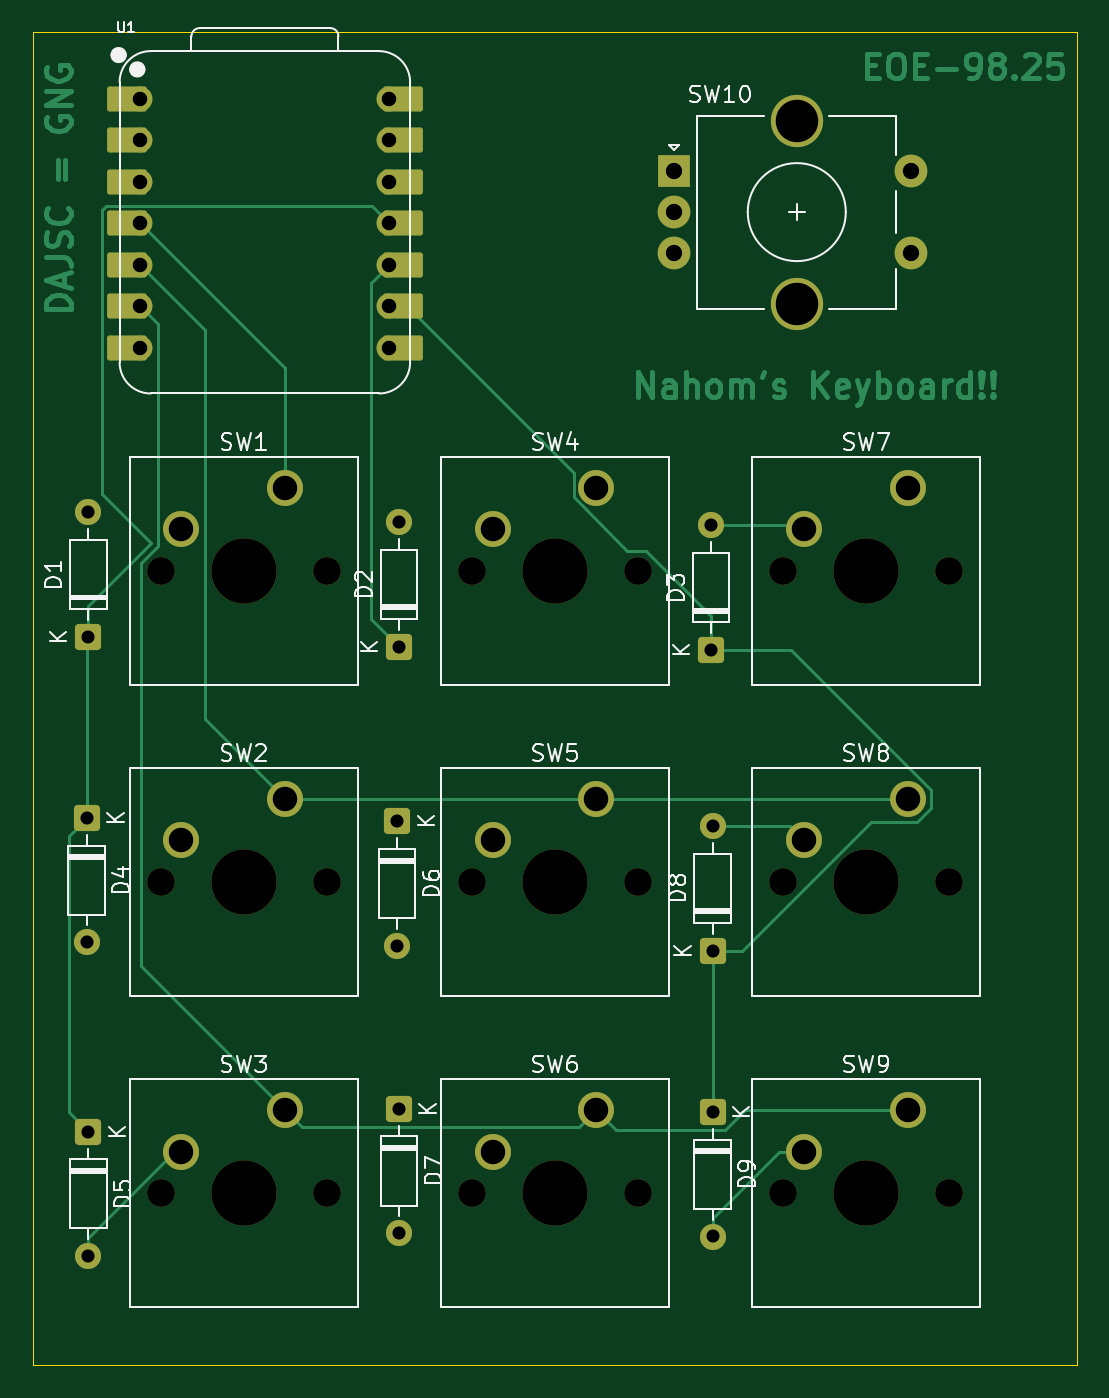
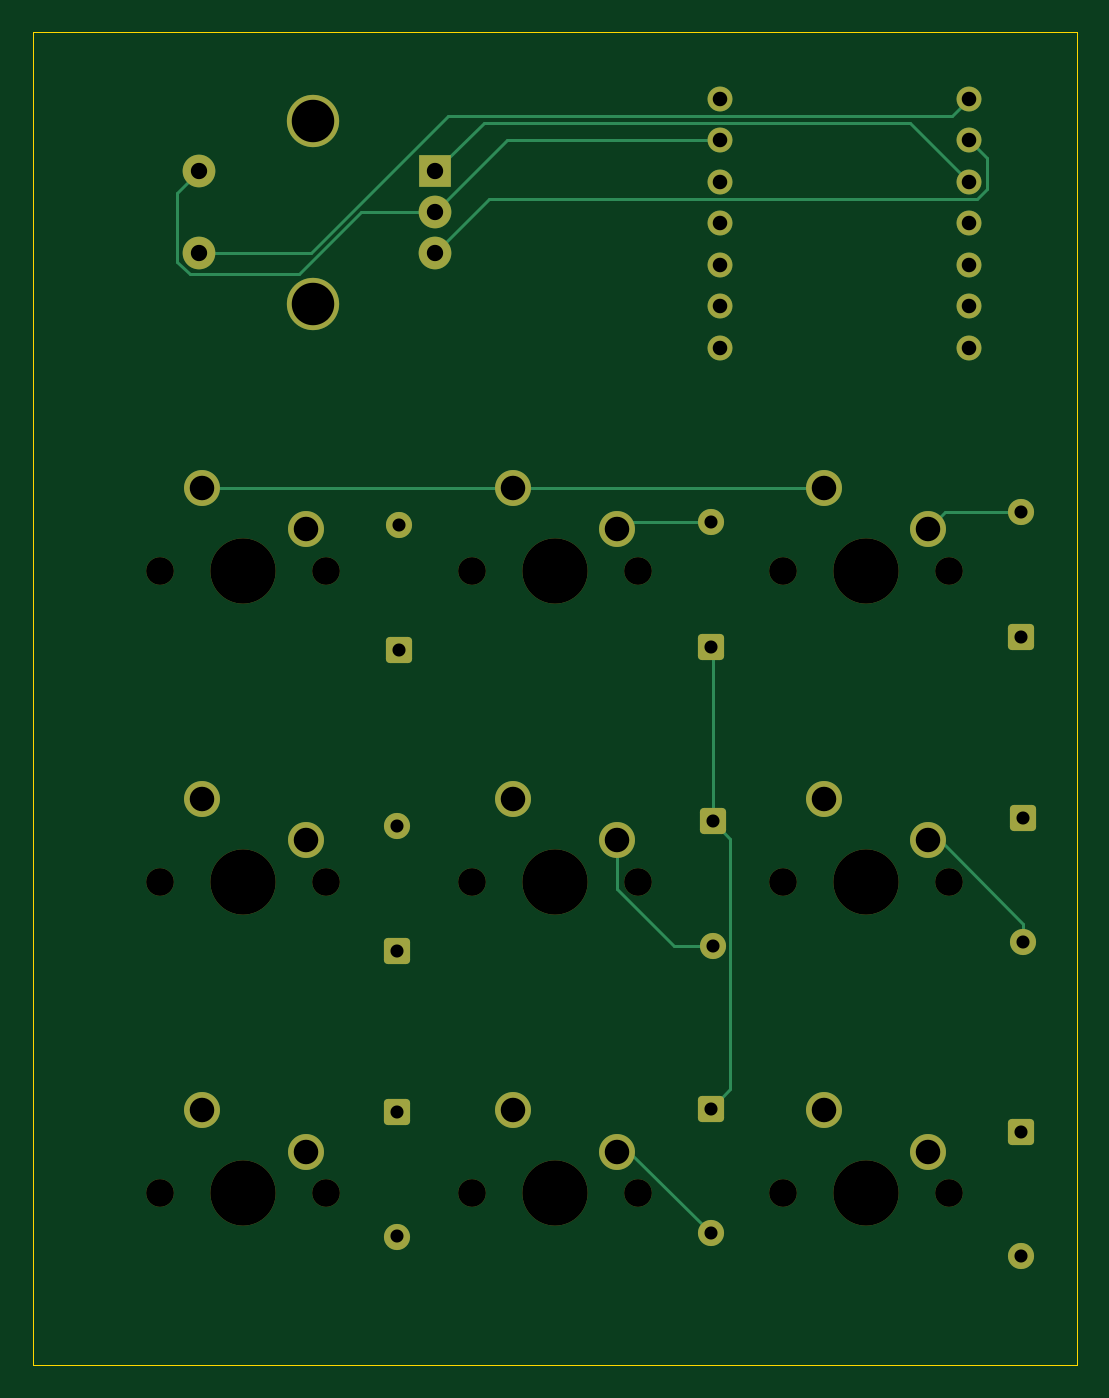
Circuit board: 11 layer files. Board 63.9 x 81.6 mm.
- bottom_copper: pcb-B_Cu.gbl (7703 bytes)
- bottom_mask: pcb-B_Mask.gbs (4133 bytes)
- paste: pcb-B_Paste.gbp (446 bytes)
- bottom_silk: pcb-B_Silkscreen.gbo (447 bytes)
- outline: pcb-Edge_Cuts.gm1 (600 bytes)
- top_copper: pcb-F_Cu.gtl (27595 bytes)
- top_mask: pcb-F_Mask.gts (4816 bytes)
- paste: pcb-F_Paste.gtp (446 bytes)
- top_silk: pcb-F_Silkscreen.gto (40870 bytes)
- drill: pcb-NPTH.drl (799 bytes)
- drill: pcb-PTH.drl (1485 bytes)

=== bottom_copper: pcb-B_Cu.gbl (7703 bytes, source omitted) ===
=== bottom_mask: pcb-B_Mask.gbs ===
%TF.GenerationSoftware,KiCad,Pcbnew,9.0.7*%
%TF.CreationDate,2026-03-16T17:05:51-05:00*%
%TF.ProjectId,pcb,7063622e-6b69-4636-9164-5f7063625858,rev?*%
%TF.SameCoordinates,Original*%
%TF.FileFunction,Soldermask,Bot*%
%TF.FilePolarity,Negative*%
%FSLAX46Y46*%
G04 Gerber Fmt 4.6, Leading zero omitted, Abs format (unit mm)*
G04 Created by KiCad (PCBNEW 9.0.7) date 2026-03-16 17:05:51*
%MOMM*%
%LPD*%
G01*
G04 APERTURE LIST*
G04 Aperture macros list*
%AMRoundRect*
0 Rectangle with rounded corners*
0 $1 Rounding radius*
0 $2 $3 $4 $5 $6 $7 $8 $9 X,Y pos of 4 corners*
0 Add a 4 corners polygon primitive as box body*
4,1,4,$2,$3,$4,$5,$6,$7,$8,$9,$2,$3,0*
0 Add four circle primitives for the rounded corners*
1,1,$1+$1,$2,$3*
1,1,$1+$1,$4,$5*
1,1,$1+$1,$6,$7*
1,1,$1+$1,$8,$9*
0 Add four rect primitives between the rounded corners*
20,1,$1+$1,$2,$3,$4,$5,0*
20,1,$1+$1,$4,$5,$6,$7,0*
20,1,$1+$1,$6,$7,$8,$9,0*
20,1,$1+$1,$8,$9,$2,$3,0*%
G04 Aperture macros list end*
%ADD10C,1.524000*%
%ADD11C,1.700000*%
%ADD12C,4.000000*%
%ADD13C,2.200000*%
%ADD14RoundRect,0.250000X-0.550000X0.550000X-0.550000X-0.550000X0.550000X-0.550000X0.550000X0.550000X0*%
%ADD15C,1.600000*%
%ADD16RoundRect,0.250000X0.550000X-0.550000X0.550000X0.550000X-0.550000X0.550000X-0.550000X-0.550000X0*%
%ADD17R,2.000000X2.000000*%
%ADD18C,2.000000*%
%ADD19C,3.200000*%
G04 APERTURE END LIST*
D10*
%TO.C,U1*%
X90073750Y-68567500D03*
X90073750Y-71107500D03*
X90073750Y-73647500D03*
X90073750Y-76187500D03*
X90073750Y-78727500D03*
X90073750Y-81267500D03*
X90073750Y-83807500D03*
X105313750Y-83807500D03*
X105313750Y-81267500D03*
X105313750Y-78727500D03*
X105313750Y-76187500D03*
X105313750Y-73647500D03*
X105313750Y-71107500D03*
X105313750Y-68567500D03*
%TD*%
D11*
%TO.C,SW3*%
X91320000Y-135550000D03*
D12*
X96400000Y-135550000D03*
D11*
X101480000Y-135550000D03*
D13*
X98940000Y-130470000D03*
X92590000Y-133010000D03*
%TD*%
D14*
%TO.C,D5*%
X86893750Y-131777500D03*
D15*
X86893750Y-139397500D03*
%TD*%
D14*
%TO.C,D6*%
X105793750Y-112777500D03*
D15*
X105793750Y-120397500D03*
%TD*%
D14*
%TO.C,D9*%
X125093750Y-130577500D03*
D15*
X125093750Y-138197500D03*
%TD*%
D11*
%TO.C,SW9*%
X129420000Y-135550000D03*
D12*
X134500000Y-135550000D03*
D11*
X139580000Y-135550000D03*
D13*
X137040000Y-130470000D03*
X130690000Y-133010000D03*
%TD*%
D11*
%TO.C,SW6*%
X110370000Y-135550000D03*
D12*
X115450000Y-135550000D03*
D11*
X120530000Y-135550000D03*
D13*
X117990000Y-130470000D03*
X111640000Y-133010000D03*
%TD*%
D11*
%TO.C,SW7*%
X129420000Y-97450000D03*
D12*
X134500000Y-97450000D03*
D11*
X139580000Y-97450000D03*
D13*
X137040000Y-92370000D03*
X130690000Y-94910000D03*
%TD*%
D16*
%TO.C,D2*%
X105893750Y-102097500D03*
D15*
X105893750Y-94477500D03*
%TD*%
D11*
%TO.C,SW2*%
X91320000Y-116500000D03*
D12*
X96400000Y-116500000D03*
D11*
X101480000Y-116500000D03*
D13*
X98940000Y-111420000D03*
X92590000Y-113960000D03*
%TD*%
D16*
%TO.C,D8*%
X125093750Y-120697500D03*
D15*
X125093750Y-113077500D03*
%TD*%
D14*
%TO.C,D7*%
X105893750Y-130377500D03*
D15*
X105893750Y-137997500D03*
%TD*%
D16*
%TO.C,D1*%
X86893750Y-101497500D03*
D15*
X86893750Y-93877500D03*
%TD*%
D16*
%TO.C,D3*%
X124993750Y-102297500D03*
D15*
X124993750Y-94677500D03*
%TD*%
D17*
%TO.C,SW10*%
X122750000Y-73000000D03*
D18*
X122750000Y-78000000D03*
X122750000Y-75500000D03*
D19*
X130250000Y-69900000D03*
X130250000Y-81100000D03*
D18*
X137250000Y-78000000D03*
X137250000Y-73000000D03*
%TD*%
D11*
%TO.C,SW5*%
X110370000Y-116500000D03*
D12*
X115450000Y-116500000D03*
D11*
X120530000Y-116500000D03*
D13*
X117990000Y-111420000D03*
X111640000Y-113960000D03*
%TD*%
D11*
%TO.C,SW8*%
X129420000Y-116500000D03*
D12*
X134500000Y-116500000D03*
D11*
X139580000Y-116500000D03*
D13*
X137040000Y-111420000D03*
X130690000Y-113960000D03*
%TD*%
D11*
%TO.C,SW1*%
X91320000Y-97450000D03*
D12*
X96400000Y-97450000D03*
D11*
X101480000Y-97450000D03*
D13*
X98940000Y-92370000D03*
X92590000Y-94910000D03*
%TD*%
D14*
%TO.C,D4*%
X86793750Y-112577500D03*
D15*
X86793750Y-120197500D03*
%TD*%
D11*
%TO.C,SW4*%
X110370000Y-97450000D03*
D12*
X115450000Y-97450000D03*
D11*
X120530000Y-97450000D03*
D13*
X117990000Y-92370000D03*
X111640000Y-94910000D03*
%TD*%
M02*

=== paste: pcb-B_Paste.gbp ===
%TF.GenerationSoftware,KiCad,Pcbnew,9.0.7*%
%TF.CreationDate,2026-03-16T17:05:51-05:00*%
%TF.ProjectId,pcb,7063622e-6b69-4636-9164-5f7063625858,rev?*%
%TF.SameCoordinates,Original*%
%TF.FileFunction,Paste,Bot*%
%TF.FilePolarity,Positive*%
%FSLAX46Y46*%
G04 Gerber Fmt 4.6, Leading zero omitted, Abs format (unit mm)*
G04 Created by KiCad (PCBNEW 9.0.7) date 2026-03-16 17:05:51*
%MOMM*%
%LPD*%
G01*
G04 APERTURE LIST*
G04 APERTURE END LIST*
M02*

=== bottom_silk: pcb-B_Silkscreen.gbo ===
%TF.GenerationSoftware,KiCad,Pcbnew,9.0.7*%
%TF.CreationDate,2026-03-16T17:05:51-05:00*%
%TF.ProjectId,pcb,7063622e-6b69-4636-9164-5f7063625858,rev?*%
%TF.SameCoordinates,Original*%
%TF.FileFunction,Legend,Bot*%
%TF.FilePolarity,Positive*%
%FSLAX46Y46*%
G04 Gerber Fmt 4.6, Leading zero omitted, Abs format (unit mm)*
G04 Created by KiCad (PCBNEW 9.0.7) date 2026-03-16 17:05:51*
%MOMM*%
%LPD*%
G01*
G04 APERTURE LIST*
G04 APERTURE END LIST*
M02*

=== outline: pcb-Edge_Cuts.gm1 ===
%TF.GenerationSoftware,KiCad,Pcbnew,9.0.7*%
%TF.CreationDate,2026-03-16T17:05:51-05:00*%
%TF.ProjectId,pcb,7063622e-6b69-4636-9164-5f7063625858,rev?*%
%TF.SameCoordinates,Original*%
%TF.FileFunction,Profile,NP*%
%FSLAX46Y46*%
G04 Gerber Fmt 4.6, Leading zero omitted, Abs format (unit mm)*
G04 Created by KiCad (PCBNEW 9.0.7) date 2026-03-16 17:05:51*
%MOMM*%
%LPD*%
G01*
G04 APERTURE LIST*
%TA.AperFunction,Profile*%
%ADD10C,0.050000*%
%TD*%
G04 APERTURE END LIST*
D10*
X83493750Y-64487500D02*
X147405750Y-64487500D01*
X147405750Y-146087500D01*
X83493750Y-146087500D01*
X83493750Y-64487500D01*
M02*

=== top_copper: pcb-F_Cu.gtl (27595 bytes, source omitted) ===
=== top_mask: pcb-F_Mask.gts ===
%TF.GenerationSoftware,KiCad,Pcbnew,9.0.7*%
%TF.CreationDate,2026-03-16T17:05:51-05:00*%
%TF.ProjectId,pcb,7063622e-6b69-4636-9164-5f7063625858,rev?*%
%TF.SameCoordinates,Original*%
%TF.FileFunction,Soldermask,Top*%
%TF.FilePolarity,Negative*%
%FSLAX46Y46*%
G04 Gerber Fmt 4.6, Leading zero omitted, Abs format (unit mm)*
G04 Created by KiCad (PCBNEW 9.0.7) date 2026-03-16 17:05:51*
%MOMM*%
%LPD*%
G01*
G04 APERTURE LIST*
G04 Aperture macros list*
%AMRoundRect*
0 Rectangle with rounded corners*
0 $1 Rounding radius*
0 $2 $3 $4 $5 $6 $7 $8 $9 X,Y pos of 4 corners*
0 Add a 4 corners polygon primitive as box body*
4,1,4,$2,$3,$4,$5,$6,$7,$8,$9,$2,$3,0*
0 Add four circle primitives for the rounded corners*
1,1,$1+$1,$2,$3*
1,1,$1+$1,$4,$5*
1,1,$1+$1,$6,$7*
1,1,$1+$1,$8,$9*
0 Add four rect primitives between the rounded corners*
20,1,$1+$1,$2,$3,$4,$5,0*
20,1,$1+$1,$4,$5,$6,$7,0*
20,1,$1+$1,$6,$7,$8,$9,0*
20,1,$1+$1,$8,$9,$2,$3,0*%
G04 Aperture macros list end*
%ADD10RoundRect,0.152400X1.063600X0.609600X-1.063600X0.609600X-1.063600X-0.609600X1.063600X-0.609600X0*%
%ADD11C,1.524000*%
%ADD12RoundRect,0.152400X-1.063600X-0.609600X1.063600X-0.609600X1.063600X0.609600X-1.063600X0.609600X0*%
%ADD13C,1.700000*%
%ADD14C,4.000000*%
%ADD15C,2.200000*%
%ADD16RoundRect,0.250000X-0.550000X0.550000X-0.550000X-0.550000X0.550000X-0.550000X0.550000X0.550000X0*%
%ADD17C,1.600000*%
%ADD18RoundRect,0.250000X0.550000X-0.550000X0.550000X0.550000X-0.550000X0.550000X-0.550000X-0.550000X0*%
%ADD19R,2.000000X2.000000*%
%ADD20C,2.000000*%
%ADD21C,3.200000*%
G04 APERTURE END LIST*
D10*
%TO.C,U1*%
X89238750Y-68567500D03*
D11*
X90073750Y-68567500D03*
D10*
X89238750Y-71107500D03*
D11*
X90073750Y-71107500D03*
D10*
X89238750Y-73647500D03*
D11*
X90073750Y-73647500D03*
D10*
X89238750Y-76187500D03*
D11*
X90073750Y-76187500D03*
D10*
X89238750Y-78727500D03*
D11*
X90073750Y-78727500D03*
D10*
X89238750Y-81267500D03*
D11*
X90073750Y-81267500D03*
D10*
X89238750Y-83807500D03*
D11*
X90073750Y-83807500D03*
X105313750Y-83807500D03*
D12*
X106148750Y-83807500D03*
D11*
X105313750Y-81267500D03*
D12*
X106148750Y-81267500D03*
D11*
X105313750Y-78727500D03*
D12*
X106148750Y-78727500D03*
D11*
X105313750Y-76187500D03*
D12*
X106148750Y-76187500D03*
D11*
X105313750Y-73647500D03*
D12*
X106148750Y-73647500D03*
D11*
X105313750Y-71107500D03*
D12*
X106148750Y-71107500D03*
D11*
X105313750Y-68567500D03*
D12*
X106148750Y-68567500D03*
%TD*%
D13*
%TO.C,SW3*%
X91320000Y-135550000D03*
D14*
X96400000Y-135550000D03*
D13*
X101480000Y-135550000D03*
D15*
X98940000Y-130470000D03*
X92590000Y-133010000D03*
%TD*%
D16*
%TO.C,D5*%
X86893750Y-131777500D03*
D17*
X86893750Y-139397500D03*
%TD*%
D16*
%TO.C,D6*%
X105793750Y-112777500D03*
D17*
X105793750Y-120397500D03*
%TD*%
D16*
%TO.C,D9*%
X125093750Y-130577500D03*
D17*
X125093750Y-138197500D03*
%TD*%
D13*
%TO.C,SW9*%
X129420000Y-135550000D03*
D14*
X134500000Y-135550000D03*
D13*
X139580000Y-135550000D03*
D15*
X137040000Y-130470000D03*
X130690000Y-133010000D03*
%TD*%
D13*
%TO.C,SW6*%
X110370000Y-135550000D03*
D14*
X115450000Y-135550000D03*
D13*
X120530000Y-135550000D03*
D15*
X117990000Y-130470000D03*
X111640000Y-133010000D03*
%TD*%
D13*
%TO.C,SW7*%
X129420000Y-97450000D03*
D14*
X134500000Y-97450000D03*
D13*
X139580000Y-97450000D03*
D15*
X137040000Y-92370000D03*
X130690000Y-94910000D03*
%TD*%
D18*
%TO.C,D2*%
X105893750Y-102097500D03*
D17*
X105893750Y-94477500D03*
%TD*%
D13*
%TO.C,SW2*%
X91320000Y-116500000D03*
D14*
X96400000Y-116500000D03*
D13*
X101480000Y-116500000D03*
D15*
X98940000Y-111420000D03*
X92590000Y-113960000D03*
%TD*%
D18*
%TO.C,D8*%
X125093750Y-120697500D03*
D17*
X125093750Y-113077500D03*
%TD*%
D16*
%TO.C,D7*%
X105893750Y-130377500D03*
D17*
X105893750Y-137997500D03*
%TD*%
D18*
%TO.C,D1*%
X86893750Y-101497500D03*
D17*
X86893750Y-93877500D03*
%TD*%
D18*
%TO.C,D3*%
X124993750Y-102297500D03*
D17*
X124993750Y-94677500D03*
%TD*%
D19*
%TO.C,SW10*%
X122750000Y-73000000D03*
D20*
X122750000Y-78000000D03*
X122750000Y-75500000D03*
D21*
X130250000Y-69900000D03*
X130250000Y-81100000D03*
D20*
X137250000Y-78000000D03*
X137250000Y-73000000D03*
%TD*%
D13*
%TO.C,SW5*%
X110370000Y-116500000D03*
D14*
X115450000Y-116500000D03*
D13*
X120530000Y-116500000D03*
D15*
X117990000Y-111420000D03*
X111640000Y-113960000D03*
%TD*%
D13*
%TO.C,SW8*%
X129420000Y-116500000D03*
D14*
X134500000Y-116500000D03*
D13*
X139580000Y-116500000D03*
D15*
X137040000Y-111420000D03*
X130690000Y-113960000D03*
%TD*%
D13*
%TO.C,SW1*%
X91320000Y-97450000D03*
D14*
X96400000Y-97450000D03*
D13*
X101480000Y-97450000D03*
D15*
X98940000Y-92370000D03*
X92590000Y-94910000D03*
%TD*%
D16*
%TO.C,D4*%
X86793750Y-112577500D03*
D17*
X86793750Y-120197500D03*
%TD*%
D13*
%TO.C,SW4*%
X110370000Y-97450000D03*
D14*
X115450000Y-97450000D03*
D13*
X120530000Y-97450000D03*
D15*
X117990000Y-92370000D03*
X111640000Y-94910000D03*
%TD*%
M02*

=== paste: pcb-F_Paste.gtp ===
%TF.GenerationSoftware,KiCad,Pcbnew,9.0.7*%
%TF.CreationDate,2026-03-16T17:05:51-05:00*%
%TF.ProjectId,pcb,7063622e-6b69-4636-9164-5f7063625858,rev?*%
%TF.SameCoordinates,Original*%
%TF.FileFunction,Paste,Top*%
%TF.FilePolarity,Positive*%
%FSLAX46Y46*%
G04 Gerber Fmt 4.6, Leading zero omitted, Abs format (unit mm)*
G04 Created by KiCad (PCBNEW 9.0.7) date 2026-03-16 17:05:51*
%MOMM*%
%LPD*%
G01*
G04 APERTURE LIST*
G04 APERTURE END LIST*
M02*

=== top_silk: pcb-F_Silkscreen.gto (40870 bytes, source omitted) ===
=== drill: pcb-NPTH.drl ===
M48
; DRILL file {KiCad 9.0.7} date 2026-03-16T17:06:06-0500
; FORMAT={-:-/ absolute / metric / decimal}
; #@! TF.CreationDate,2026-03-16T17:06:06-05:00
; #@! TF.GenerationSoftware,Kicad,Pcbnew,9.0.7
; #@! TF.FileFunction,NonPlated,1,2,NPTH
FMAT,2
METRIC
; #@! TA.AperFunction,NonPlated,NPTH,ComponentDrill
T1C1.700
; #@! TA.AperFunction,NonPlated,NPTH,ComponentDrill
T2C4.000
%
G90
G05
T1
X91.32Y-97.45
X91.32Y-116.5
X91.32Y-135.55
X101.48Y-97.45
X101.48Y-116.5
X101.48Y-135.55
X110.37Y-97.45
X110.37Y-116.5
X110.37Y-135.55
X120.53Y-97.45
X120.53Y-116.5
X120.53Y-135.55
X129.42Y-97.45
X129.42Y-116.5
X129.42Y-135.55
X139.58Y-97.45
X139.58Y-116.5
X139.58Y-135.55
T2
X96.4Y-97.45
X96.4Y-116.5
X96.4Y-135.55
X115.45Y-97.45
X115.45Y-116.5
X115.45Y-135.55
X134.5Y-97.45
X134.5Y-116.5
X134.5Y-135.55
M30

=== drill: pcb-PTH.drl ===
M48
; DRILL file {KiCad 9.0.7} date 2026-03-16T17:06:06-0500
; FORMAT={-:-/ absolute / metric / decimal}
; #@! TF.CreationDate,2026-03-16T17:06:06-05:00
; #@! TF.GenerationSoftware,Kicad,Pcbnew,9.0.7
; #@! TF.FileFunction,Plated,1,2,PTH
FMAT,2
METRIC
; #@! TA.AperFunction,Plated,PTH,ComponentDrill
T1C0.800
; #@! TA.AperFunction,Plated,PTH,ComponentDrill
T2C0.889
; #@! TA.AperFunction,Plated,PTH,ComponentDrill
T3C1.000
; #@! TA.AperFunction,Plated,PTH,ComponentDrill
T4C1.500
; #@! TA.AperFunction,Plated,PTH,ComponentDrill
T5C2.600
%
G90
G05
T1
X86.794Y-112.578
X86.794Y-120.197
X86.894Y-93.877
X86.894Y-101.498
X86.894Y-131.778
X86.894Y-139.397
X105.794Y-112.777
X105.794Y-120.397
X105.894Y-94.477
X105.894Y-102.097
X105.894Y-130.377
X105.894Y-137.998
X124.994Y-94.677
X124.994Y-102.297
X125.094Y-113.078
X125.094Y-120.697
X125.094Y-130.577
X125.094Y-138.197
T2
X90.074Y-68.567
X90.074Y-71.108
X90.074Y-73.647
X90.074Y-76.188
X90.074Y-78.727
X90.074Y-81.267
X90.074Y-83.807
X105.314Y-68.567
X105.314Y-71.108
X105.314Y-73.647
X105.314Y-76.188
X105.314Y-78.727
X105.314Y-81.267
X105.314Y-83.807
T3
X122.75Y-73.0
X122.75Y-75.5
X122.75Y-78.0
X137.25Y-73.0
X137.25Y-78.0
T4
X92.59Y-94.91
X92.59Y-113.96
X92.59Y-133.01
X98.94Y-92.37
X98.94Y-111.42
X98.94Y-130.47
X111.64Y-94.91
X111.64Y-113.96
X111.64Y-133.01
X117.99Y-92.37
X117.99Y-111.42
X117.99Y-130.47
X130.69Y-94.91
X130.69Y-113.96
X130.69Y-133.01
X137.04Y-92.37
X137.04Y-111.42
X137.04Y-130.47
T5
X130.25Y-69.9
X130.25Y-81.1
M30
